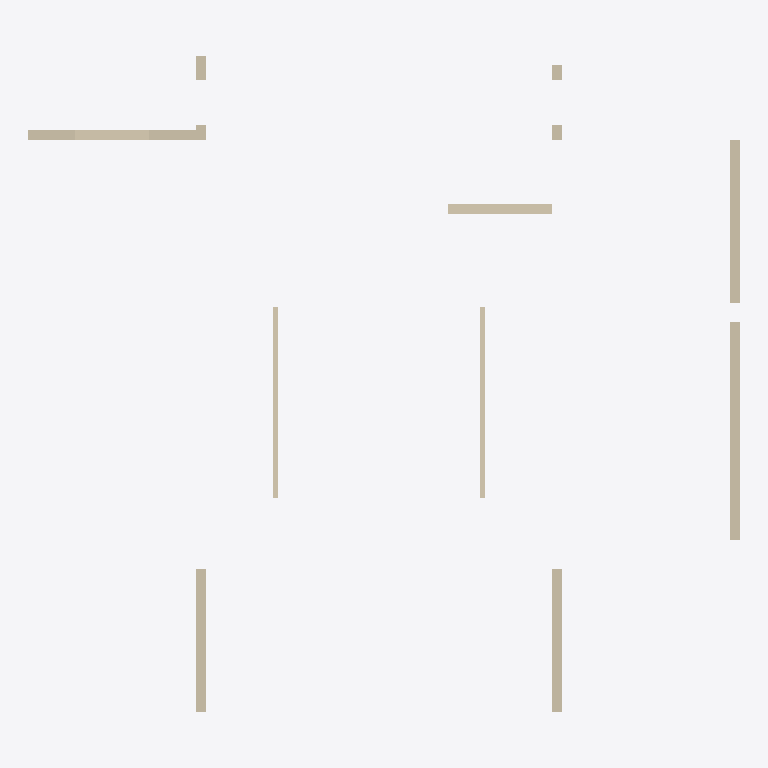
Plan cut of the same IFC building model at storey '4层' (level 9.00 m, cut at 10.40 m), seen from above with north up, elements coloured by IFC class (only those large enough to see are counted): 9 walls (beige). Cut surfaces are drawn darker.
Extent 14.4 m × 13.3 m × 5.9 m (x, y, z). Storeys (2): 3层平面图 at 6.00 m; 4层 at 9.00 m. Elements (10): 10 IfcWallStandardCase.

HEADER;
FILE_DESCRIPTION((''),'2;1');
FILE_NAME('','2023-05-09T17:23:04',(''),(''),'','BIMserver','');
FILE_SCHEMA(('IFC2X3'));
ENDSEC;
DATA;
#371=IFCPROJECT('1J5sbZvdvB_hhZ5d_ASqfT',#52,'项目编号',$,$,'项目名称','项目状态',(#131),#1);
#294=IFCSITE('1J5sbZvdvB_hhZ5d_ASqfV',#52,'Default',$,'',#295,$,$,.ELEMENT.,(42,21,31,181945),(-71,-3,-24,-263305),0.0,$,$);
#339=IFCBUILDING('1J5sbZvdvB_hhZ5d_ASqfS',#52,'',$,$,#340,$,'',.ELEMENT.,$,$,$);
#289=IFCBUILDINGSTOREY('1J5sbZvdvB_hhZ5dzrZwvH',#52,'3层平面图',$,$,#290,$,'3层平面图',.ELEMENT.,6000.00000000052);
#291=IFCBUILDINGSTOREY('1J5sbZvdvB_hhZ5dzrZwck',#52,'4层',$,$,#292,$,'4层',.ELEMENT.,9000.00000000052);
#73=IFCWALLSTANDARDCASE('2mizY1$Uz9ZPrO7CbRg7ue',#52,'基本墙:住宅外墙- 200mm:248054',$,'基本墙:住宅外墙- 200mm:204580',#74,#75,'248054');
#64=IFCWALLSTANDARDCASE('2mizY1$Uz9ZPrO7CbRg7ul',#52,'基本墙:住宅外墙- 200mm:248049',$,'基本墙:住宅外墙- 200mm:204580',#65,#66,'248049');
#76=IFCWALLSTANDARDCASE('2mizY1$Uz9ZPrO7CbRg7uc',#52,'基本墙:住宅外墙- 200mm:248056',$,'基本墙:住宅外墙- 200mm:204580',#77,#78,'248056');
#79=IFCWALLSTANDARDCASE('2mizY1$Uz9ZPrO7CbRg7ua',#52,'基本墙:住宅外墙- 200mm:248058',$,'基本墙:住宅外墙- 200mm:204580',#80,#81,'248058');
#58=IFCWALLSTANDARDCASE('2mizY1$Uz9ZPrO7CbRg77S',#52,'基本墙:住宅内墙- 200mm:247554',$,'基本墙:住宅内墙- 200mm:204728',#59,#60,'247554');
#51=IFCWALLSTANDARDCASE('2mizY1$Uz9ZPrO7CbRg77U',#52,'基本墙:住宅内墙- 100mm 2:247552',$,'基本墙:住宅内墙- 100mm 2:204742',#53,#54,'247552');
#61=IFCWALLSTANDARDCASE('2mizY1$Uz9ZPrO7CbRg77T',#52,'基本墙:住宅内墙- 100mm 2:247555',$,'基本墙:住宅内墙- 100mm 2:204742',#62,#63,'247555');
#70=IFCWALLSTANDARDCASE('2mizY1$Uz9ZPrO7CbRg7ug',#52,'基本墙:住宅外墙- 200mm:248052',$,'基本墙:住宅外墙- 200mm:204580',#71,#72,'248052');
#67=IFCWALLSTANDARDCASE('2mizY1$Uz9ZPrO7CbRg7ui',#52,'基本墙:住宅外墙- 200mm:248050',$,'基本墙:住宅外墙- 200mm:204580',#68,#69,'248050');
ENDSEC;
